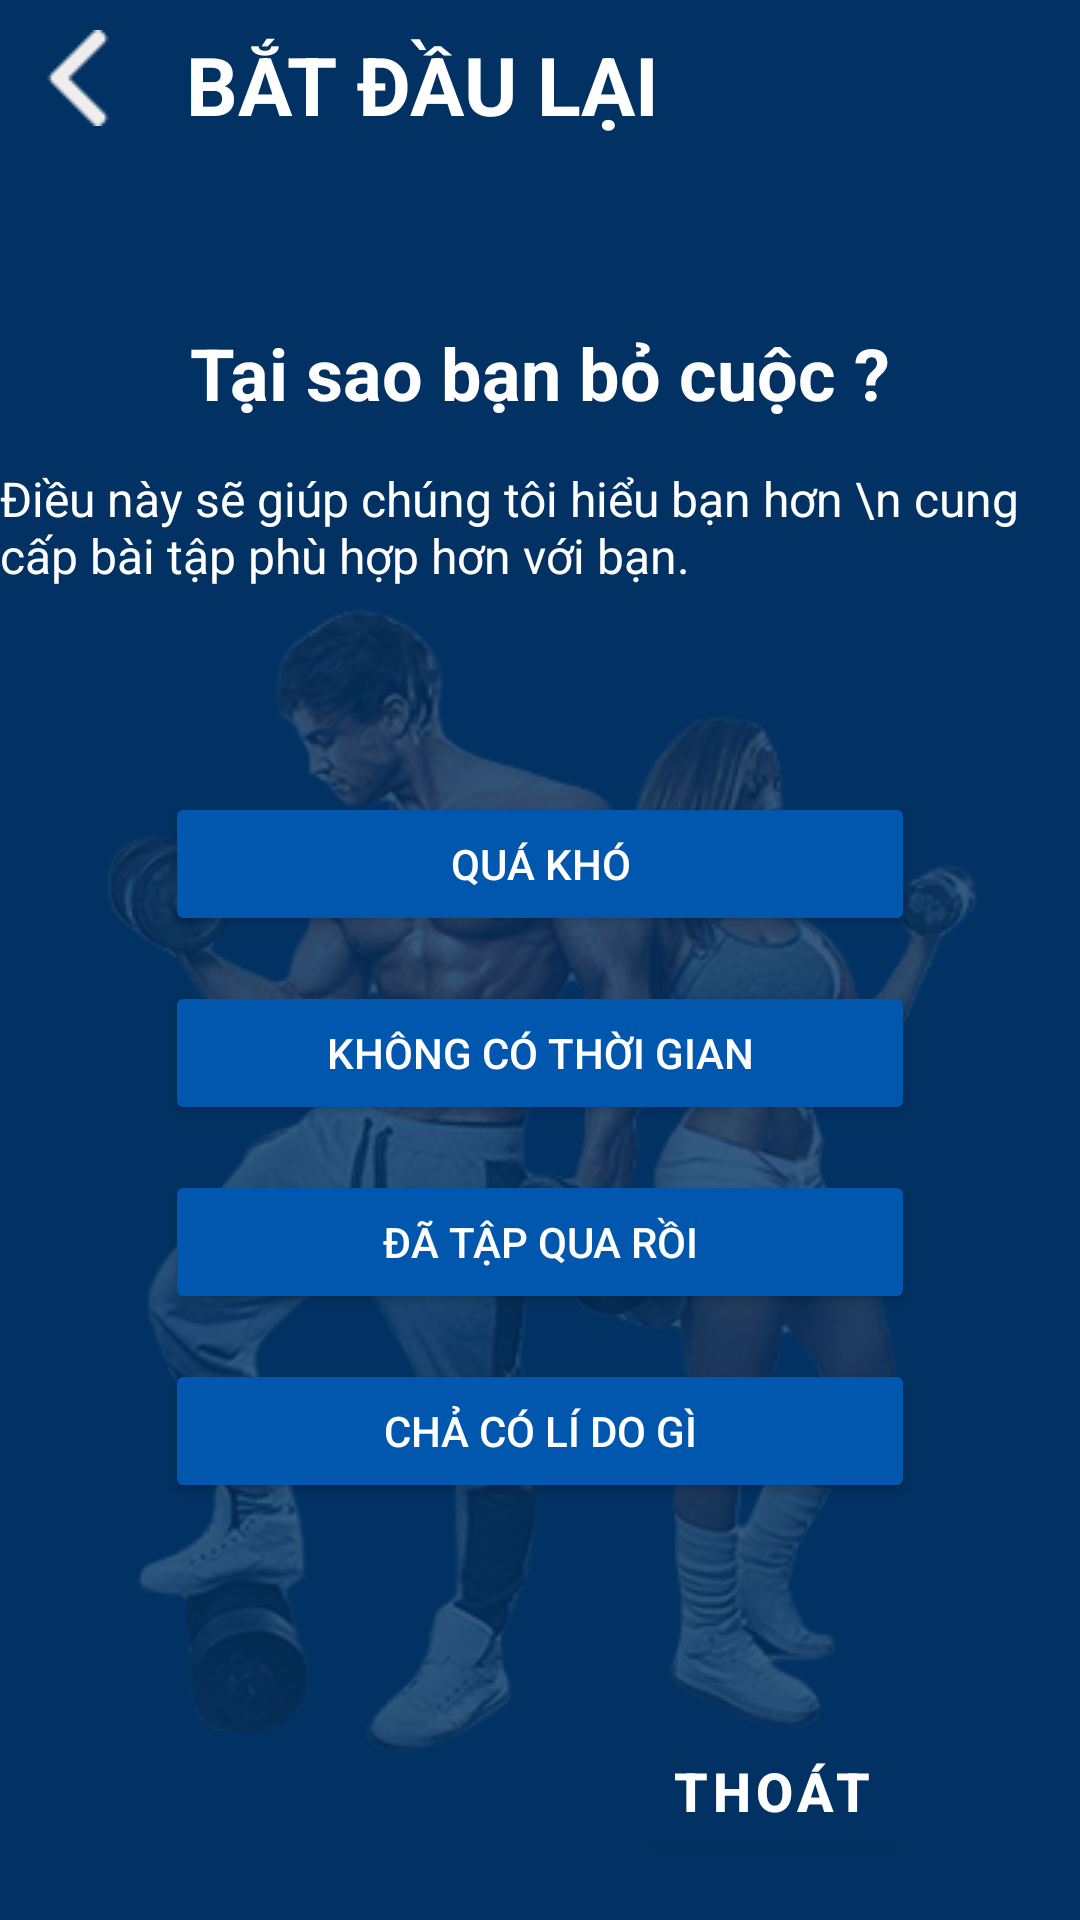

Produce the Android XML layout that renders to this screen, including the resource entries it uses.
<!-- AndroidManifest.xml: application theme Theme.FitnessProject -->
<!-- res/layout/activity_question_exit.xml -->
<?xml version="1.0" encoding="utf-8"?>
<androidx.constraintlayout.widget.ConstraintLayout xmlns:android="http://schemas.android.com/apk/res/android"
    xmlns:app="http://schemas.android.com/apk/res-auto"
    xmlns:tools="http://schemas.android.com/tools"
    android:layout_width="match_parent"
    android:layout_height="match_parent"
    android:background="@drawable/img_background">

    <ImageView
        android:id="@+id/imgBack"
        android:layout_width="wrap_content"
        android:layout_height="wrap_content"
        android:padding="10dp"
        android:src="@drawable/ic_back"
        app:layout_constraintStart_toStartOf="parent"
        app:layout_constraintTop_toTopOf="parent" />

    <TextView
        android:layout_width="wrap_content"
        android:layout_height="wrap_content"
        android:text="BẮT ĐẦU LẠI"
        android:textColor="@color/white"
        android:textSize="27sp"
        android:textStyle="bold"
        android:layout_margin="10dp"
        app:layout_constraintStart_toEndOf="@+id/imgBack"
        app:layout_constraintTop_toTopOf="parent"/>
    <TextView
        android:id="@+id/textView2"
        android:layout_width="wrap_content"
        android:layout_height="wrap_content"
        android:layout_marginTop="56dp"
        android:text="Tại sao bạn bỏ cuộc ?"
        android:textColor="@color/white"
        android:textSize="24sp"
        android:textStyle="bold"
        app:layout_constraintEnd_toEndOf="parent"
        app:layout_constraintStart_toStartOf="parent"
        app:layout_constraintTop_toBottomOf="@+id/imgBack" />

    <TextView
        android:id="@+id/textView4"
        android:layout_width="wrap_content"
        android:layout_height="wrap_content"
        android:layout_marginTop="15dp"
        android:text="Điều này sẽ giúp chúng tôi hiểu bạn hơn \n cung cấp bài tập phù hợp hơn với bạn."
        android:textColor="@color/white"
        android:textSize="16sp"
        app:layout_constraintEnd_toEndOf="parent"
        app:layout_constraintStart_toStartOf="parent"
        app:layout_constraintTop_toBottomOf="@+id/textView2" />

    <Button
        android:id="@+id/btnSelectOption1"
        android:layout_width="250dp"
        android:layout_height="wrap_content"
        android:layout_marginTop="68dp"
        android:text="Quá khó"
        android:textSize="14sp"
        android:textColor="@color/white"
        app:cornerRadius="20dp"
        android:padding="10dp"
        android:backgroundTint="@color/blue_700"
        app:layout_constraintEnd_toEndOf="parent"
        app:layout_constraintStart_toStartOf="parent"
        app:layout_constraintTop_toBottomOf="@+id/textView4" />

    <Button
        android:id="@+id/btnSelectOption2"
        android:layout_width="250dp"
        android:layout_height="wrap_content"
        android:layout_marginTop="15dp"
        android:text="Không có thời gian"
        android:textSize="14sp"
        android:textColor="@color/white"
        app:cornerRadius="20dp"
        android:padding="10dp"
        android:backgroundTint="@color/blue_700"
        app:layout_constraintEnd_toEndOf="parent"
        app:layout_constraintStart_toStartOf="parent"
        app:layout_constraintTop_toBottomOf="@+id/btnSelectOption1" />

    <Button
        android:id="@+id/btnSelectOption3"
        android:layout_width="250dp"
        android:layout_height="wrap_content"
        android:layout_marginTop="15dp"
        android:text="đã tập qua rồi"
        android:textSize="14sp"
        android:textColor="@color/white"
        app:cornerRadius="20dp"
        android:padding="10dp"
        android:backgroundTint="@color/blue_700"
        app:layout_constraintEnd_toEndOf="parent"
        app:layout_constraintStart_toStartOf="parent"
        app:layout_constraintTop_toBottomOf="@+id/btnSelectOption2" />

    <Button
        android:id="@+id/btnSelectOption4"
        android:layout_width="250dp"
        android:layout_height="wrap_content"
        android:layout_marginTop="15dp"
        android:text="Chả có lí do gì"
        android:textColor="@color/white"
        android:textSize="14sp"
        app:cornerRadius="20dp"
        android:padding="10dp"
        android:backgroundTint="@color/blue_700"
        app:layout_constraintEnd_toEndOf="parent"
        app:layout_constraintStart_toStartOf="parent"
        app:layout_constraintTop_toBottomOf="@+id/btnSelectOption3" />

    <com.google.android.material.button.MaterialButton
        android:id="@+id/mbtnExit"
        android:layout_width="wrap_content"
        android:layout_height="wrap_content"
        android:layout_marginStart="208dp"
        android:layout_marginTop="72dp"
        android:backgroundTint="#013263"
        android:text="Thoát"
        android:textColor="@color/white"
        android:textSize="18sp"
        android:textStyle="bold"
        app:iconTint="@color/white"
        app:icon="@drawable/ic_arrow_right"
        app:iconGravity="textEnd"
        app:layout_constraintStart_toStartOf="parent"
        app:layout_constraintTop_toBottomOf="@+id/btnSelectOption4" />
</androidx.constraintlayout.widget.ConstraintLayout>
<!-- resources referenced by this layout -->
<resources>
  <color name="blue_700">#0057AD</color>
  <color name="white">#FFFFFFFF</color>
  <!-- drawable ic_back: png bitmap (drawable, 502 bytes) -->
  <!-- drawable img_background: png bitmap (drawable, 95588 bytes) -->
  <style name="Theme.FitnessProject" parent="Theme.MaterialComponents.DayNight.NoActionBar">
          
          <item name="colorPrimary">@color/color_main</item>
          <item name="colorPrimaryVariant">@color/color_main</item>
          <item name="colorOnPrimary">@color/white</item>
          
          <item name="colorSecondary">@color/white</item>
          <item name="colorSecondaryVariant">@color/white</item>
          <item name="colorOnSecondary">@color/black</item>
          
          <item name="android:statusBarColor" tools:targetApi="l">?attr/colorPrimaryVariant</item>
          
      </style>
  <color name="color_main">#023A72</color>
  <color name="black">#FF000000</color>
</resources>
